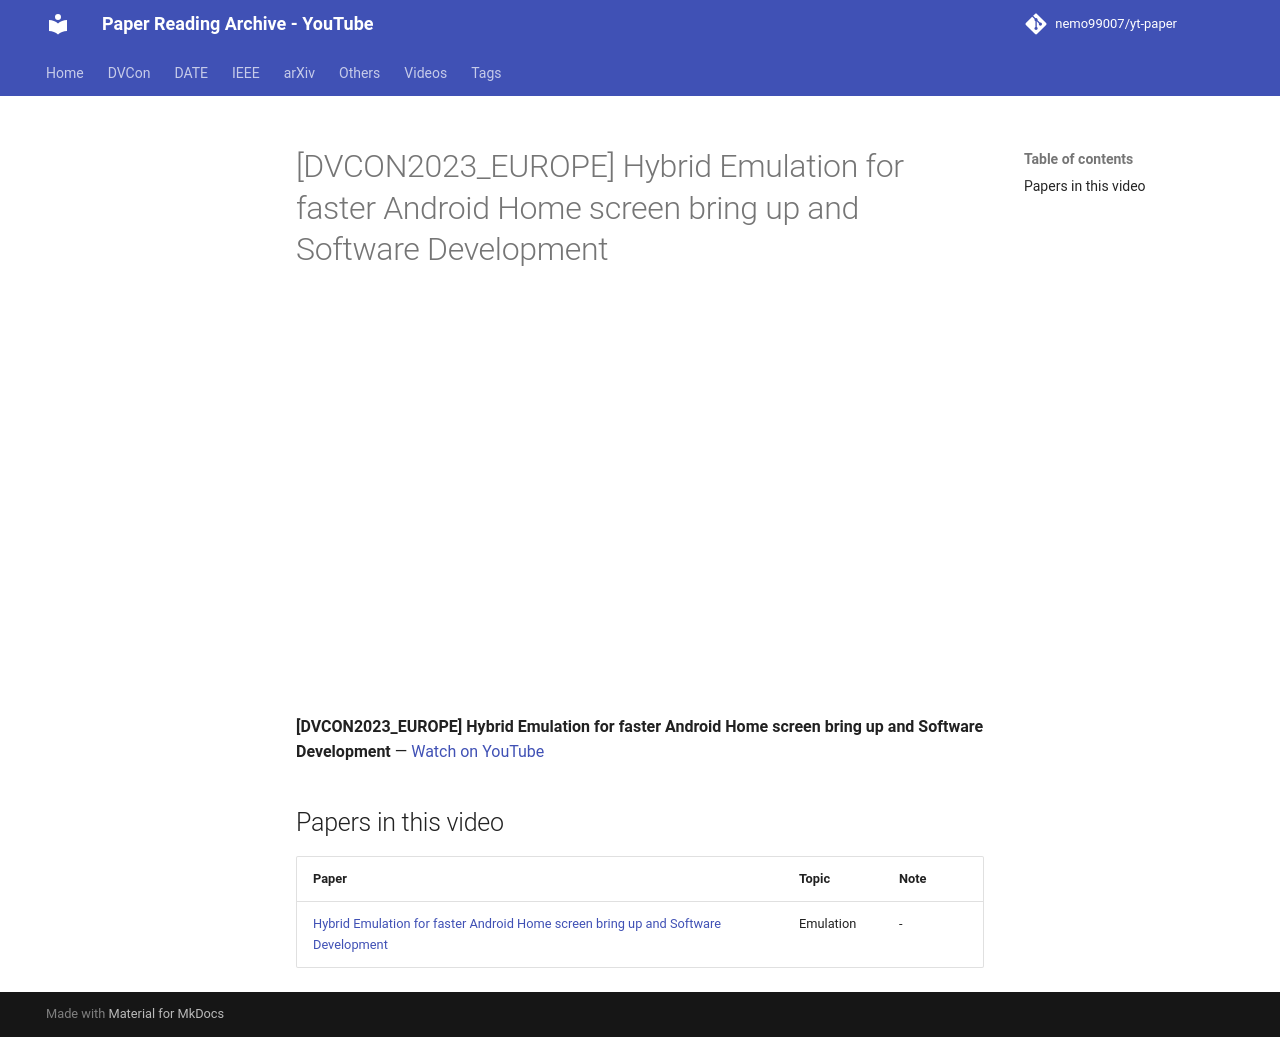

repository: nemo99007/yt-paper · page: videos/WbPgekc9gyE/index.html · generator: mkdocs

---
title: '[DVCON2023_EUROPE] Hybrid Emulation for faster Android Home screen bring up and Software Development'
video_id: WbPgekc9gyE
video_url: https://www.youtube.com/watch?v=WbPgekc9gyE
resources:
- ref-20261018-3f06
---


<!-- generated by yt-paper; edits will be overwritten -->

# [DVCON2023_EUROPE] Hybrid Emulation for faster Android Home screen bring up and Software Development

<div class="video-wrapper"><iframe src="https://www.youtube-nocookie.com/embed/WbPgekc9gyE" title="[DVCON2023_EUROPE] Hybrid Emulation for faster Android Home screen bring up and Software Development" loading="lazy" allow="accelerometer; clipboard-write; encrypted-media; gyroscope; picture-in-picture; web-share" referrerpolicy="strict-origin-when-cross-origin" allowfullscreen></iframe></div>

**[DVCON2023_EUROPE] Hybrid Emulation for faster Android Home screen bring up and Software Development** — [Watch on YouTube](https://www.youtube.com/watch?v=WbPgekc9gyE)

## Papers in this video

| Paper | Topic | Note |
|---|---|---|
| [Hybrid Emulation for faster Android Home screen bring up and Software Development](../papers/ref-20261018-3f06-hybrid-emulation-for-faster-android-home-screen-bring-up-and.md) | Emulation | - |
